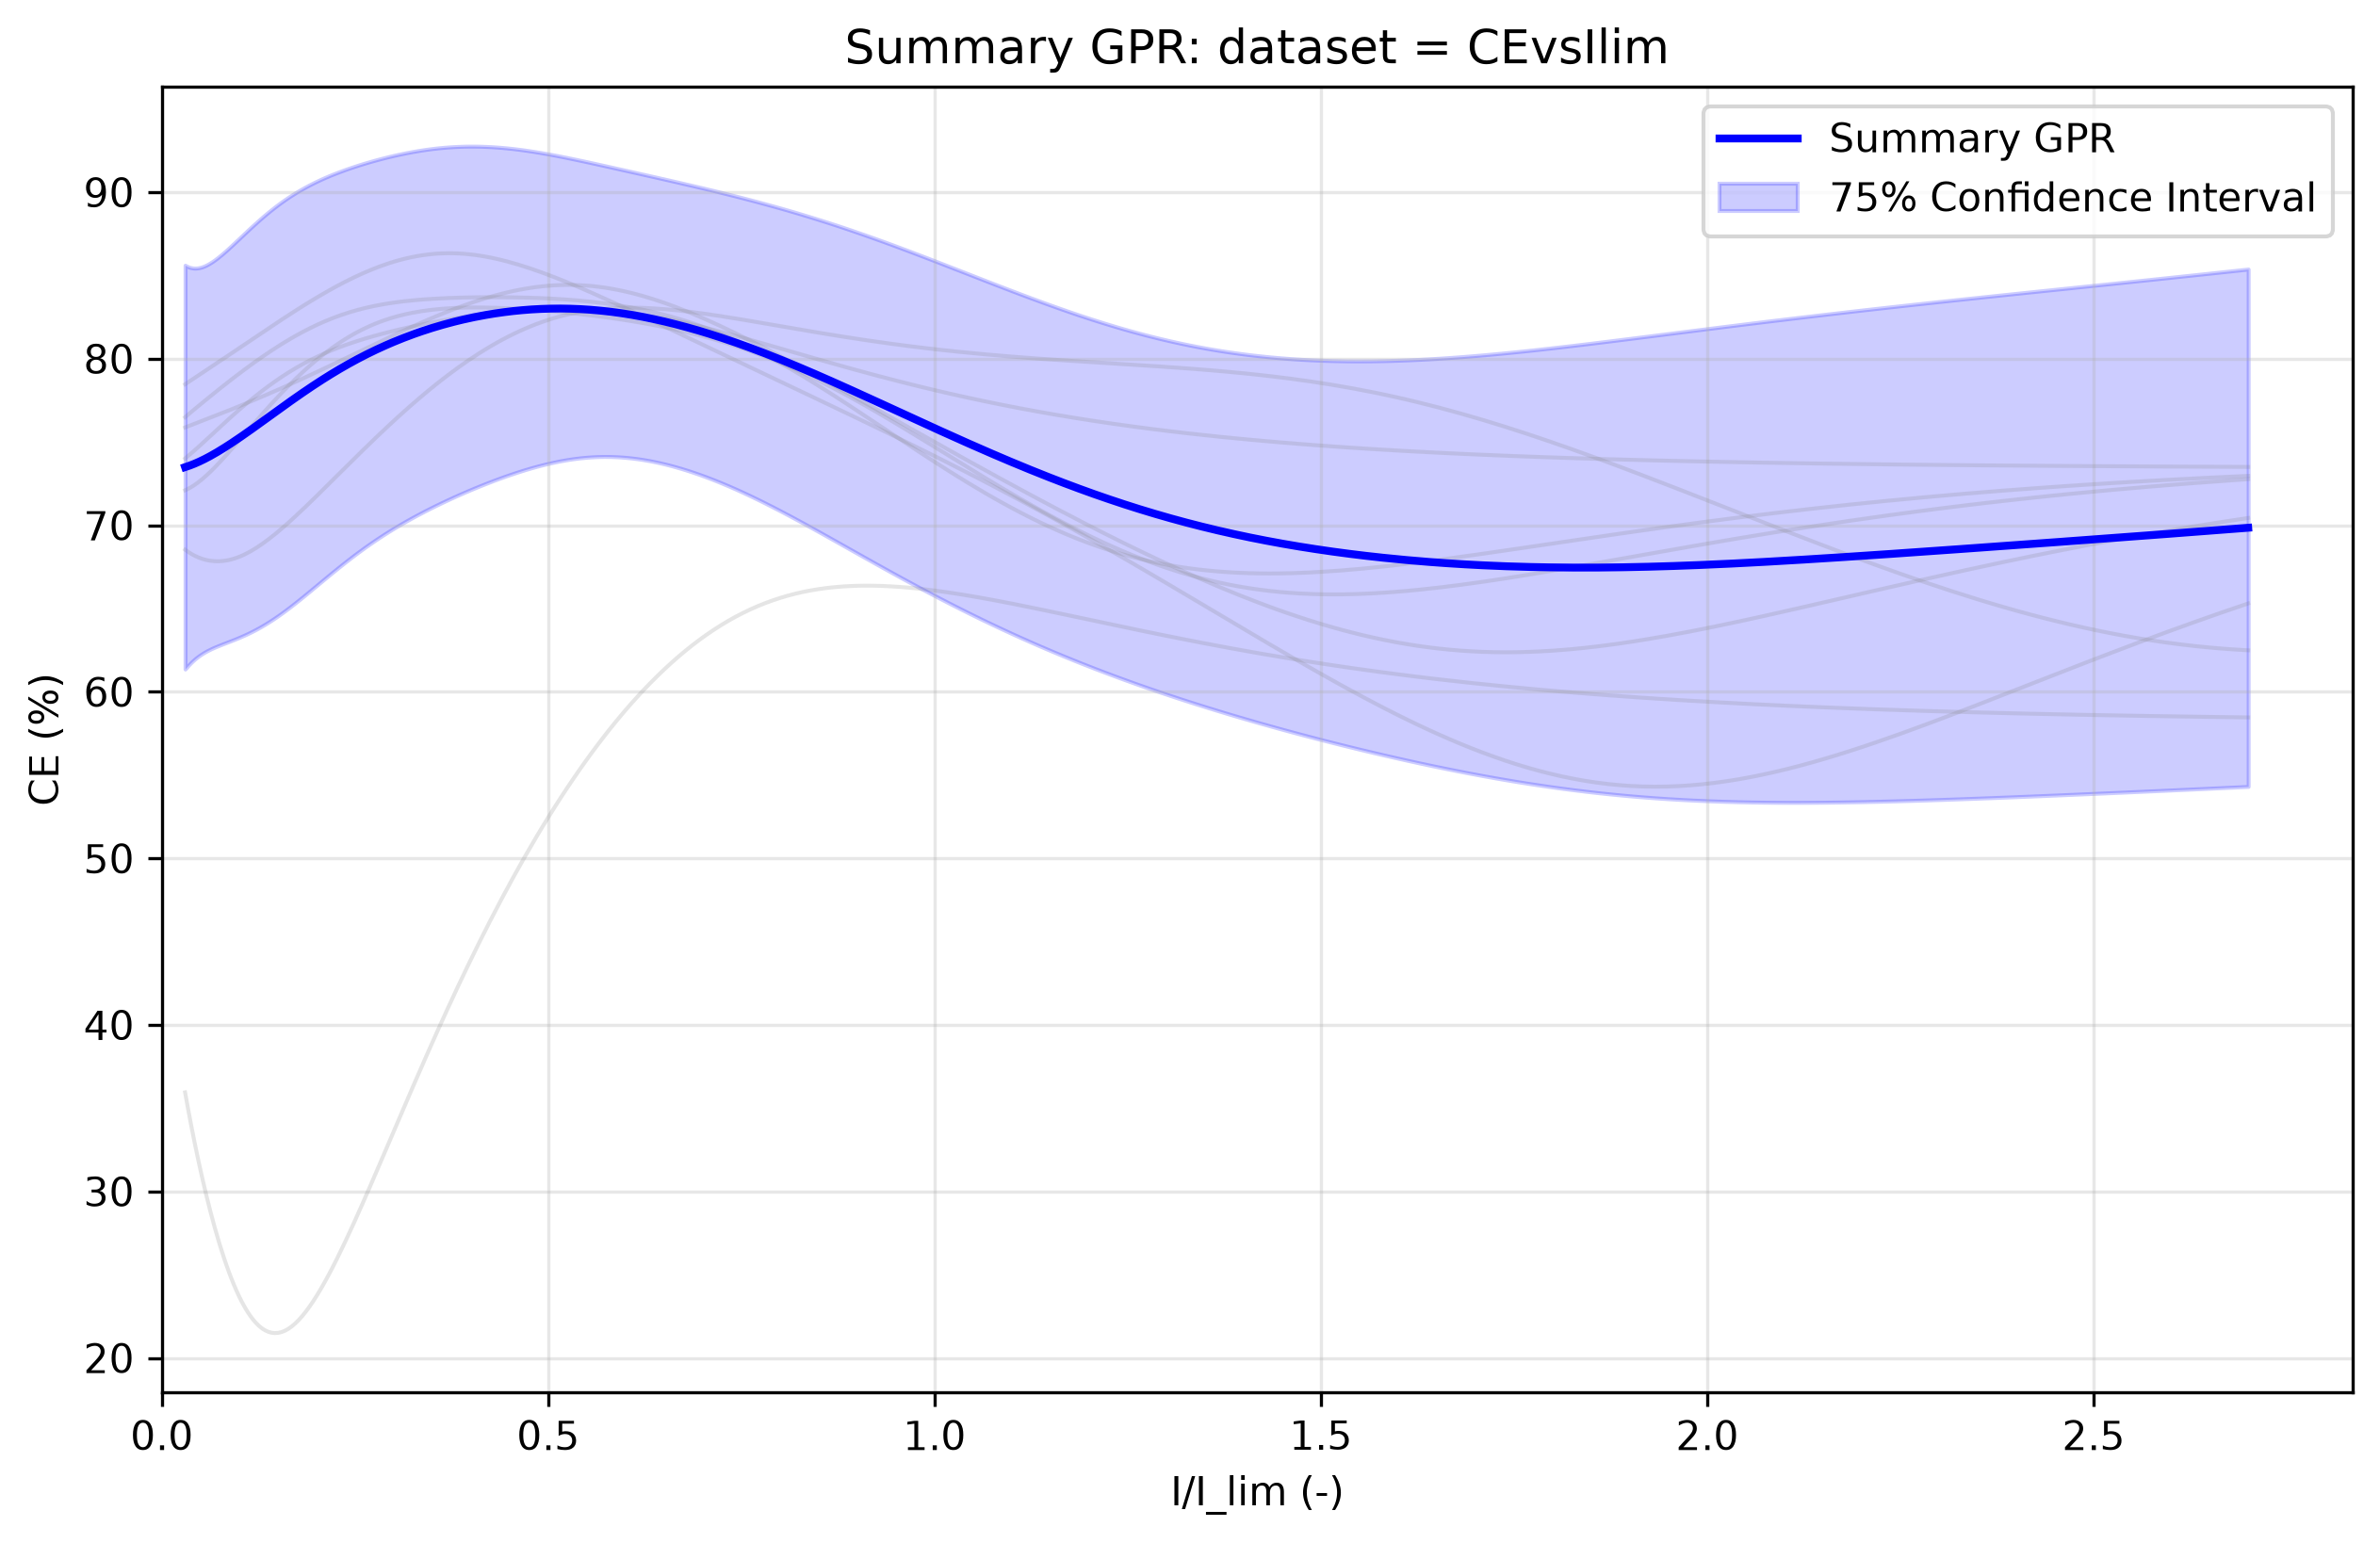

The data file committed next to this chart (first rows):
x_transformed, x_real, y_real, y_normalised, Std_real, Upper_CI_real, Lower_CI_real, Std_normalised, Upper_CI_normalised, Lower_CI_normalised
0.1732, 0.03, 73.49, 0.872, 10.54, 85.62, 61.37, 0.1171, 84.85, 62.14
0.1762, 0.03103, 73.51, 0.8721, 10.5, 85.59, 61.43, 0.1166, 84.81, 62.2
0.1791, 0.03208, 73.52, 0.8723, 10.47, 85.57, 61.48, 0.1161, 84.78, 62.26
0.182, 0.03314, 73.54, 0.8725, 10.43, 85.54, 61.54, 0.1157, 84.75, 62.33
0.185, 0.03422, 73.56, 0.8727, 10.4, 85.52, 61.59, 0.1152, 84.73, 62.39
0.1879, 0.03532, 73.58, 0.8729, 10.37, 85.5, 61.65, 0.1148, 84.7, 62.45
0.1909, 0.03644, 73.59, 0.8732, 10.34, 85.49, 61.7, 0.1144, 84.68, 62.51
0.1938, 0.03757, 73.61, 0.8734, 10.31, 85.47, 61.76, 0.114, 84.66, 62.56
0.1968, 0.03872, 73.63, 0.8736, 10.28, 85.46, 61.81, 0.1136, 84.65, 62.62
0.1997, 0.03989, 73.66, 0.8739, 10.26, 85.45, 61.86, 0.1132, 84.64, 62.68
0.2027, 0.04107, 73.68, 0.8742, 10.23, 85.45, 61.91, 0.1129, 84.63, 62.73
0.2056, 0.04228, 73.7, 0.8744, 10.21, 85.45, 61.96, 0.1126, 84.62, 62.78
0.2086, 0.0435, 73.72, 0.8747, 10.19, 85.45, 62, 0.1123, 84.62, 62.83
0.2115, 0.04473, 73.75, 0.875, 10.17, 85.45, 62.05, 0.1121, 84.62, 62.88
0.2144, 0.04599, 73.78, 0.8753, 10.15, 85.46, 62.1, 0.1118, 84.62, 62.93
0.2174, 0.04726, 73.8, 0.8756, 10.14, 85.46, 62.14, 0.1116, 84.62, 62.98
0.2203, 0.04855, 73.83, 0.8759, 10.12, 85.48, 62.18, 0.1114, 84.63, 63.03
0.2233, 0.04986, 73.86, 0.8763, 10.11, 85.49, 62.22, 0.1113, 84.64, 63.07
0.2262, 0.05118, 73.89, 0.8766, 10.1, 85.51, 62.27, 0.1111, 84.66, 63.11
0.2292, 0.05252, 73.92, 0.877, 10.09, 85.53, 62.31, 0.111, 84.68, 63.15
0.2321, 0.05388, 73.95, 0.8774, 10.09, 85.55, 62.34, 0.1109, 84.7, 63.2
0.2351, 0.05526, 73.98, 0.8777, 10.08, 85.58, 62.38, 0.1108, 84.73, 63.23
0.238, 0.05665, 74.01, 0.8781, 10.08, 85.61, 62.42, 0.1108, 84.75, 63.27
0.241, 0.05806, 74.05, 0.8785, 10.08, 85.64, 62.45, 0.1107, 84.78, 63.31
0.2439, 0.05949, 74.08, 0.8789, 10.08, 85.68, 62.49, 0.1107, 84.82, 63.35
0.2469, 0.06094, 74.12, 0.8794, 10.08, 85.71, 62.52, 0.1107, 84.86, 63.38
0.2498, 0.0624, 74.15, 0.8798, 10.08, 85.75, 62.56, 0.1108, 84.9, 63.41
0.2527, 0.06388, 74.19, 0.8803, 10.09, 85.8, 62.59, 0.1108, 84.94, 63.45
0.2557, 0.06538, 74.23, 0.8807, 10.09, 85.84, 62.62, 0.1109, 84.98, 63.48
0.2586, 0.06689, 74.27, 0.8812, 10.1, 85.89, 62.65, 0.111, 85.03, 63.51
0.2616, 0.06842, 74.31, 0.8817, 10.11, 85.94, 62.68, 0.1111, 85.08, 63.54
0.2645, 0.06997, 74.35, 0.8822, 10.12, 85.99, 62.71, 0.1112, 85.14, 63.57
0.2675, 0.07154, 74.4, 0.8827, 10.13, 86.05, 62.74, 0.1113, 85.19, 63.6
0.2704, 0.07313, 74.44, 0.8832, 10.14, 86.11, 62.78, 0.1115, 85.25, 63.63
0.2734, 0.07473, 74.49, 0.8837, 10.15, 86.17, 62.8, 0.1117, 85.31, 63.66
0.2763, 0.07635, 74.53, 0.8843, 10.17, 86.23, 62.83, 0.1118, 85.38, 63.69
0.2793, 0.07798, 74.58, 0.8848, 10.18, 86.29, 62.86, 0.112, 85.44, 63.72
0.2822, 0.07964, 74.63, 0.8854, 10.2, 86.36, 62.89, 0.1122, 85.51, 63.74
0.2851, 0.08131, 74.68, 0.886, 10.21, 86.43, 62.92, 0.1124, 85.58, 63.77
0.2881, 0.083, 74.72, 0.8866, 10.23, 86.49, 62.95, 0.1127, 85.65, 63.8
0.291, 0.0847, 74.78, 0.8872, 10.25, 86.57, 62.99, 0.1129, 85.72, 63.83
0.294, 0.08643, 74.83, 0.8878, 10.27, 86.64, 63.02, 0.1131, 85.79, 63.86
0.2969, 0.08817, 74.88, 0.8884, 10.29, 86.71, 63.05, 0.1134, 85.87, 63.89
0.2999, 0.08993, 74.93, 0.889, 10.3, 86.79, 63.08, 0.1136, 85.95, 63.92
0.3028, 0.0917, 74.99, 0.8897, 10.32, 86.86, 63.11, 0.1139, 86.03, 63.95
0.3058, 0.09349, 75.04, 0.8903, 10.34, 86.94, 63.14, 0.1141, 86.11, 63.98
0.3087, 0.0953, 75.1, 0.891, 10.36, 87.02, 63.18, 0.1144, 86.19, 64.01
0.3117, 0.09713, 75.16, 0.8917, 10.38, 87.1, 63.21, 0.1146, 86.27, 64.04
0.3146, 0.09898, 75.22, 0.8924, 10.4, 87.18, 63.25, 0.1149, 86.35, 64.08
0.3176, 0.1008, 75.27, 0.8931, 10.42, 87.26, 63.29, 0.1151, 86.44, 64.11
0.3205, 0.1027, 75.33, 0.8938, 10.44, 87.35, 63.32, 0.1154, 86.52, 64.15
0.3234, 0.1046, 75.4, 0.8945, 10.46, 87.43, 63.36, 0.1156, 86.61, 64.18
0.3264, 0.1065, 75.46, 0.8953, 10.48, 87.51, 63.4, 0.1159, 86.69, 64.22
0.3293, 0.1085, 75.52, 0.896, 10.5, 87.6, 63.44, 0.1161, 86.78, 64.26
0.3323, 0.1104, 75.58, 0.8968, 10.52, 87.68, 63.48, 0.1164, 86.87, 64.3
0.3352, 0.1124, 75.65, 0.8975, 10.53, 87.77, 63.53, 0.1166, 86.95, 64.34
0.3382, 0.1144, 75.71, 0.8983, 10.55, 87.85, 63.57, 0.1168, 87.04, 64.38
0.3411, 0.1164, 75.78, 0.8991, 10.57, 87.94, 63.62, 0.1171, 87.13, 64.43
0.3441, 0.1184, 75.85, 0.8999, 10.59, 88.02, 63.67, 0.1173, 87.22, 64.47
0.347, 0.1204, 75.91, 0.9007, 10.6, 88.11, 63.72, 0.1175, 87.3, 64.52
... 440 more rows
